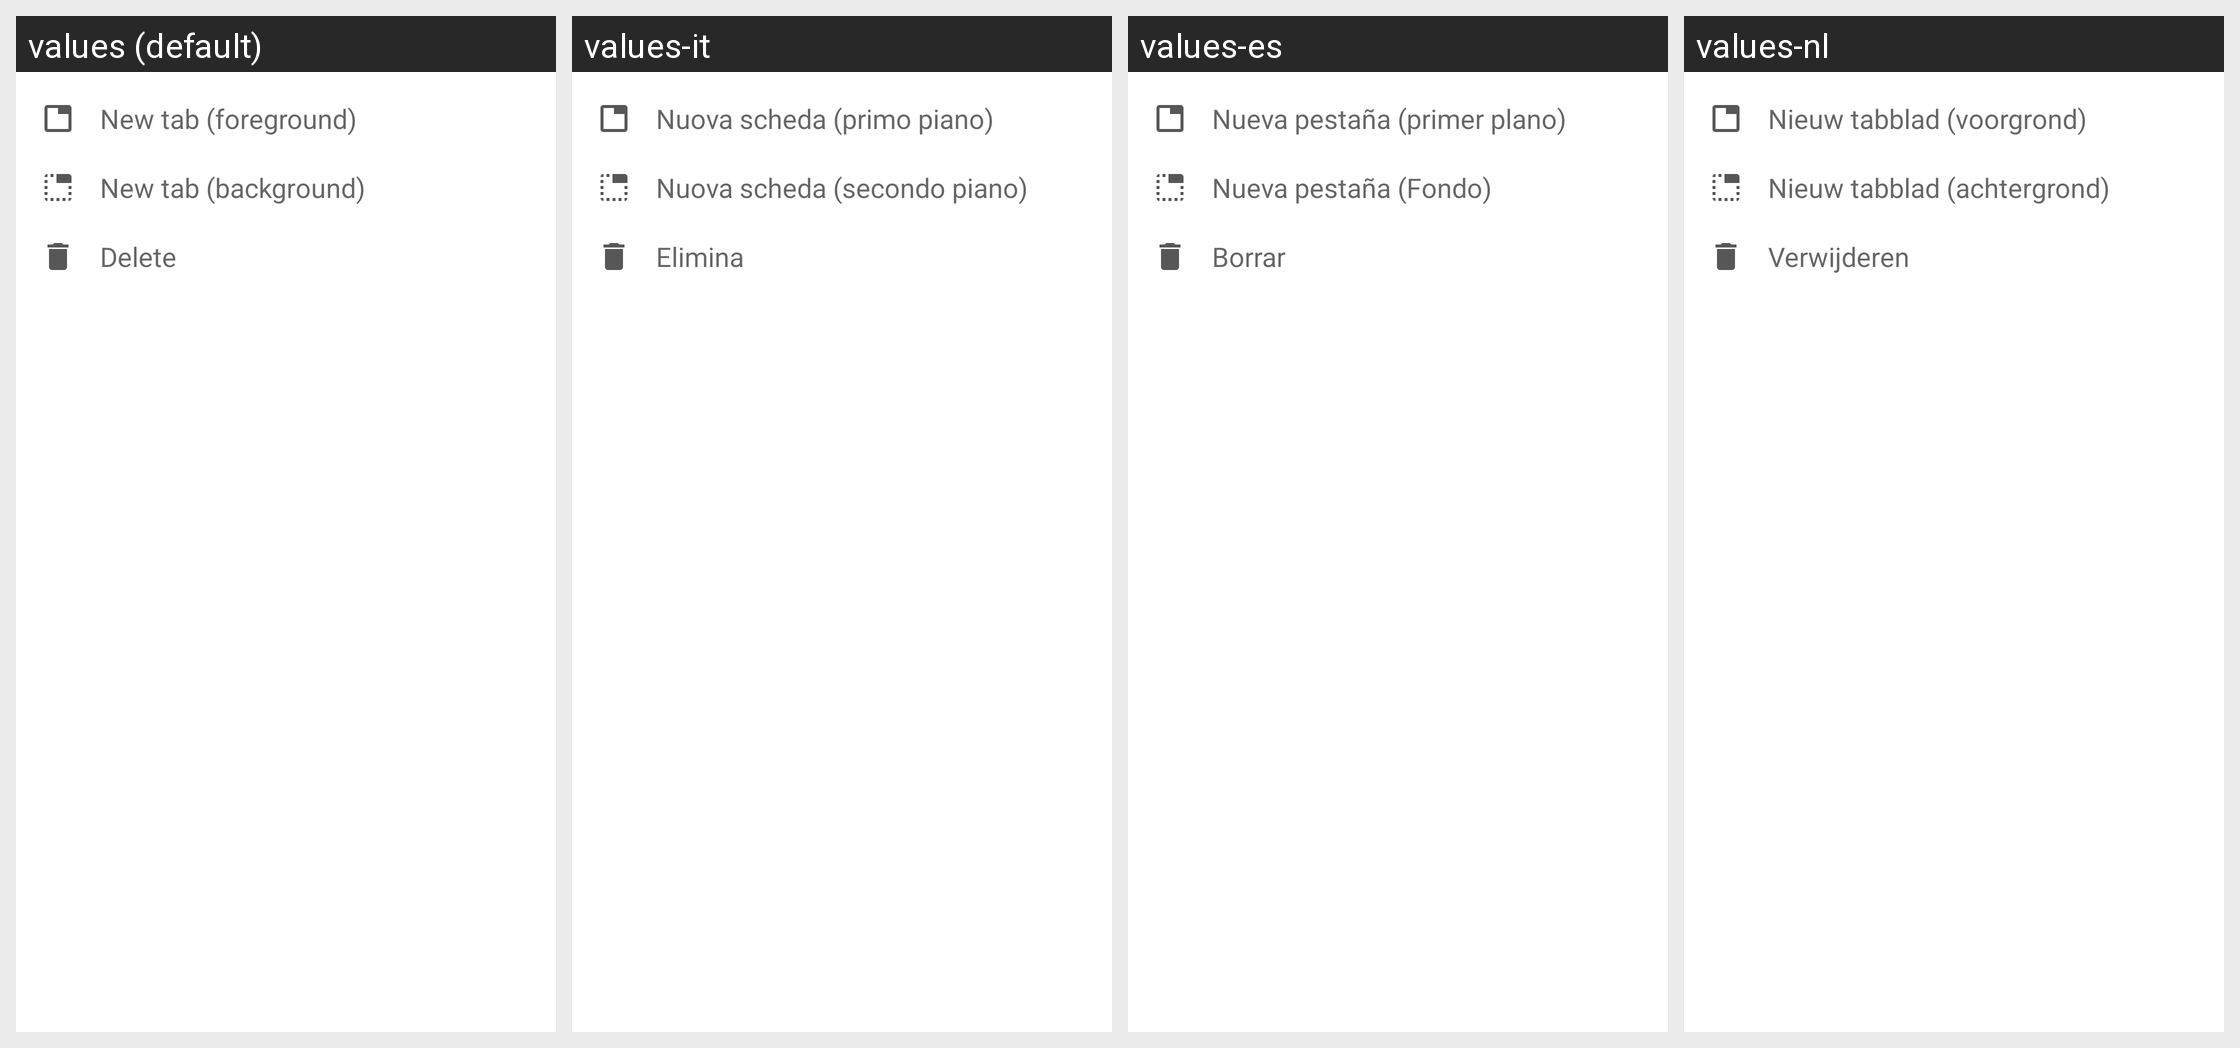

Here is an Android app screen in its default locale and in the app's own translations. Write out the translated-string differences for the strings that appear on this screen.
Android screen res/layout/dialog_menu_context_list.xml rendered under 4 locales, left to right: values (default), values-it, values-es, values-nl. Device: Nexus 5 (rendered at 1080×1920; each locale shown at half size, 540×960, under a caption strip naming it); theme AppTheme.
Other locales in the repository, not shown: values-de, values-fr-rFR, values-in, values-pl, values-pt, values-ru, values-zh, values-zh-rTW.
Strings drawn on this screen, with the default value and each locale's value (text and hints the layout hard-codes, and strings that could not be matched under every locale, appear in the picture but are not listed):

main_menu_new_tabOpen
  values: New tab (foreground)
  values-it: Nuova scheda (primo piano)
  values-es: Nueva pestaña (primer plano)
  values-nl: Nieuw tabblad (voorgrond)

main_menu_new_tab
  values: New tab (background)
  values-it: Nuova scheda (secondo piano)
  values-es: Nueva pestaña (Fondo)
  values-nl: Nieuw tabblad (achtergrond)

menu_delete
  values: Delete
  values-it: Elimina
  values-es: Borrar
  values-nl: Verwijderen
